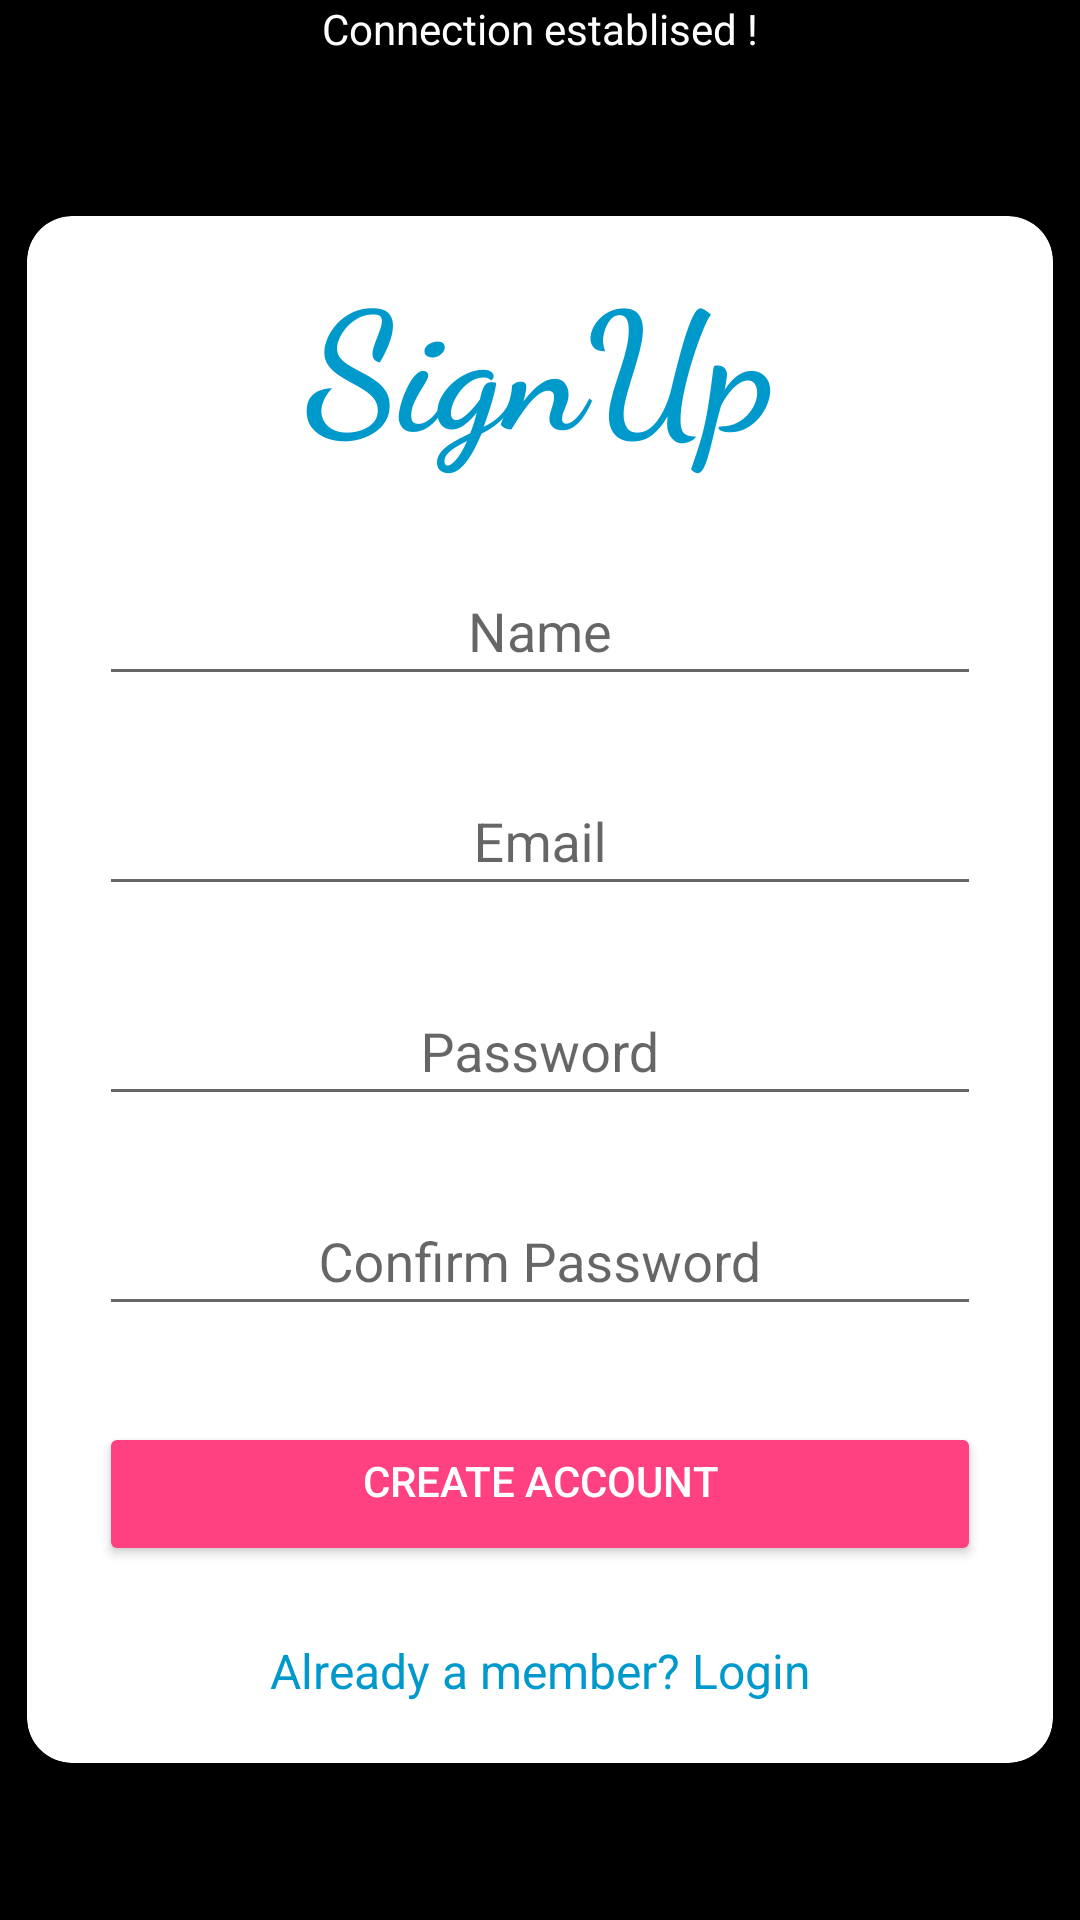

Produce the Android XML layout that renders to this screen, including the resource entries it uses.
<!-- AndroidManifest.xml: application theme AppTheme -->
<!-- res/layout/signup.xml -->
<?xml version="1.0" encoding="utf-8"?>
<RelativeLayout
    xmlns:android="http://schemas.android.com/apk/res/android"
    xmlns:tools="http://schemas.android.com/tools"
    xmlns:app="http://schemas.android.com/apk/res-auto"
    android:background="@color/black"
    android:layout_width="match_parent"
    android:layout_height="match_parent">
    <TextView
        android:id="@+id/tv_check_connection3"
        android:layout_width="match_parent"
        android:layout_height="wrap_content"
        android:text="Connection establised !"
        app:layout_constraintBottom_toBottomOf="parent"
        android:gravity="center"
        app:layout_constraintLeft_toLeftOf="parent"
        app:layout_constraintRight_toRightOf="parent"
        app:layout_constraintTop_toTopOf="parent"
       android:textColor="#FFFFFF"
        />

    <ScrollView
        android:layout_width="match_parent"
        android:layout_height="match_parent"
        android:focusable="false"
        >

    <android.support.v7.widget.CardView
        android:focusableInTouchMode="true"
        android:layout_gravity="center_vertical"
        android:layout_below="@+id/tv_check_connection"
        android:layout_height="match_parent"
        android:layout_width="match_parent"
        android:layout_marginTop="60dp"
        android:layout_marginBottom="50dp"
        android:layout_marginLeft="9dp"
        android:layout_marginRight="9dp"

        android:elevation="12dp"
        android:id="@+id/view1"
        app:cardCornerRadius="15dp"
        android:layout_centerHorizontal="true"
        android:innerRadius="0dp"
        android:shape="ring"
        >


        <RelativeLayout
            android:focusableInTouchMode="true"
            android:layout_width="match_parent"
            android:layout_height="match_parent"
            android:orientation="vertical"
            android:paddingLeft="24dp"
            android:paddingRight="24dp"
            android:layout_gravity="center_horizontal">

            <TextView
                android:id="@+id/signuptv"
                android:layout_width="wrap_content"
                android:layout_height="wrap_content"
                android:layout_centerHorizontal="true"
                android:layout_marginTop="10dp"
                android:gravity="center_horizontal"
                android:text="SignUp"
                android:paddingBottom="20dp"
                android:textColor="@android:color/holo_blue_dark"
                android:textSize="55dp"
                app:fontFamily="cursive"
                android:textStyle="bold"/>

        
    <android.support.design.widget.TextInputLayout
android:layout_below="@+id/signuptv"
        android:layout_width="match_parent"
        android:layout_height="wrap_content"
        android:layout_marginBottom="8dp"
        app:hintTextAppearance="@style/TextLabel"
        android:id="@+id/name"
        >

        <EditText

            android:id="@+id/input_name"
            android:layout_width="match_parent"
            android:layout_height="wrap_content"
            android:gravity="center_horizontal"
            android:hint="Name"

            android:inputType="textCapWords"

            />
    </android.support.design.widget.TextInputLayout>

    
    <android.support.design.widget.TextInputLayout
        android:layout_below="@+id/name"
        android:id="@+id/mail"
        android:layout_width="match_parent"
        android:layout_height="wrap_content"
        android:layout_marginTop="8dp"
        android:layout_marginBottom="8dp"
        app:hintTextAppearance="@style/TextLabel">
        <EditText android:id="@+id/input_email"
            android:layout_width="match_parent"
            android:layout_height="wrap_content"
            android:inputType="textEmailAddress"
            android:hint="Email"
            android:gravity="center_horizontal"


            />
    </android.support.design.widget.TextInputLayout>

    
    <android.support.design.widget.TextInputLayout
        android:layout_below="@+id/mail"
        android:id="@+id/pass"
        android:layout_width="match_parent"
        android:layout_height="wrap_content"
        android:layout_marginTop="8dp"
        android:layout_marginBottom="8dp"
        app:hintTextAppearance="@style/TextLabel">
        <EditText android:id="@+id/input_password"
            android:layout_width="match_parent"
            android:layout_height="wrap_content"
            android:inputType="textPassword"
            android:hint="Password"
            android:gravity="center_horizontal"

           />
    </android.support.design.widget.TextInputLayout>
    
    <android.support.design.widget.TextInputLayout
        android:layout_below="@+id/pass"
        android:id="@+id/cpass"
        android:layout_width="match_parent"
        android:layout_height="wrap_content"
        android:layout_marginTop="8dp"
        android:layout_marginBottom="8dp"
        app:hintTextAppearance="@style/TextLabel">
        <EditText android:id="@+id/input_cpassword"
            android:layout_width="match_parent"
            android:layout_height="wrap_content"
           android:inputType="textPassword"
            android:hint="Confirm Password"
            android:gravity="center_horizontal"

            />
    </android.support.design.widget.TextInputLayout>

    
    <android.support.v7.widget.AppCompatButton
        android:layout_below="@+id/cpass"
        android:id="@+id/btn_signup"
        android:layout_width="fill_parent"
        android:layout_height="wrap_content"
        android:layout_marginTop="24dp"
        android:layout_marginBottom="24dp"
        android:padding="10dp"
        android:text="Create Account"
        android:gravity="center_horizontal"
        style="@style/Widget.AppCompat.Button.Colored"/>

    <TextView
        android:layout_below="@id/btn_signup"
        android:id="@+id/link_login"
        android:layout_width="fill_parent"
        android:layout_height="wrap_content"
        android:layout_marginBottom="20dp"
        android:gravity="center"
        android:text="Already a member? Login"
        android:textColor="@android:color/holo_blue_dark"
        android:textSize="16dip" />
        </RelativeLayout>
    </android.support.v7.widget.CardView>
    </ScrollView>
</RelativeLayout>
<!-- resources referenced by this layout -->
<resources>
  <color name="black">#000000</color>
  <style name="TextLabel" parent="TextAppearance.Design.Hint">
          <item name="android:textSize">14dp</item>
          <item name="colorControlNormal">#c5c5c5</item>
          <item name="colorControlActivated">@color/actionButton</item>
          <item name="colorControlHighlight">@color/colorAccent</item>
          <item name="android:textColor">@color/colorAccent</item>
      </style>
  <style name="AppTheme" parent="Theme.AppCompat.Light.DarkActionBar">
          
          <item name="colorPrimary">@color/colorPrimary</item>
          <item name="colorPrimaryDark">@color/colorPrimaryDark</item>
          <item name="colorAccent">@color/colorAccent</item>
  
      </style>
  <color name="actionButton">#F57C00</color>
  <color name="colorAccent">#FF4081</color>
  <color name="colorPrimary">#1b1b1b</color>
  <color name="colorPrimaryDark">#000000</color>
</resources>
